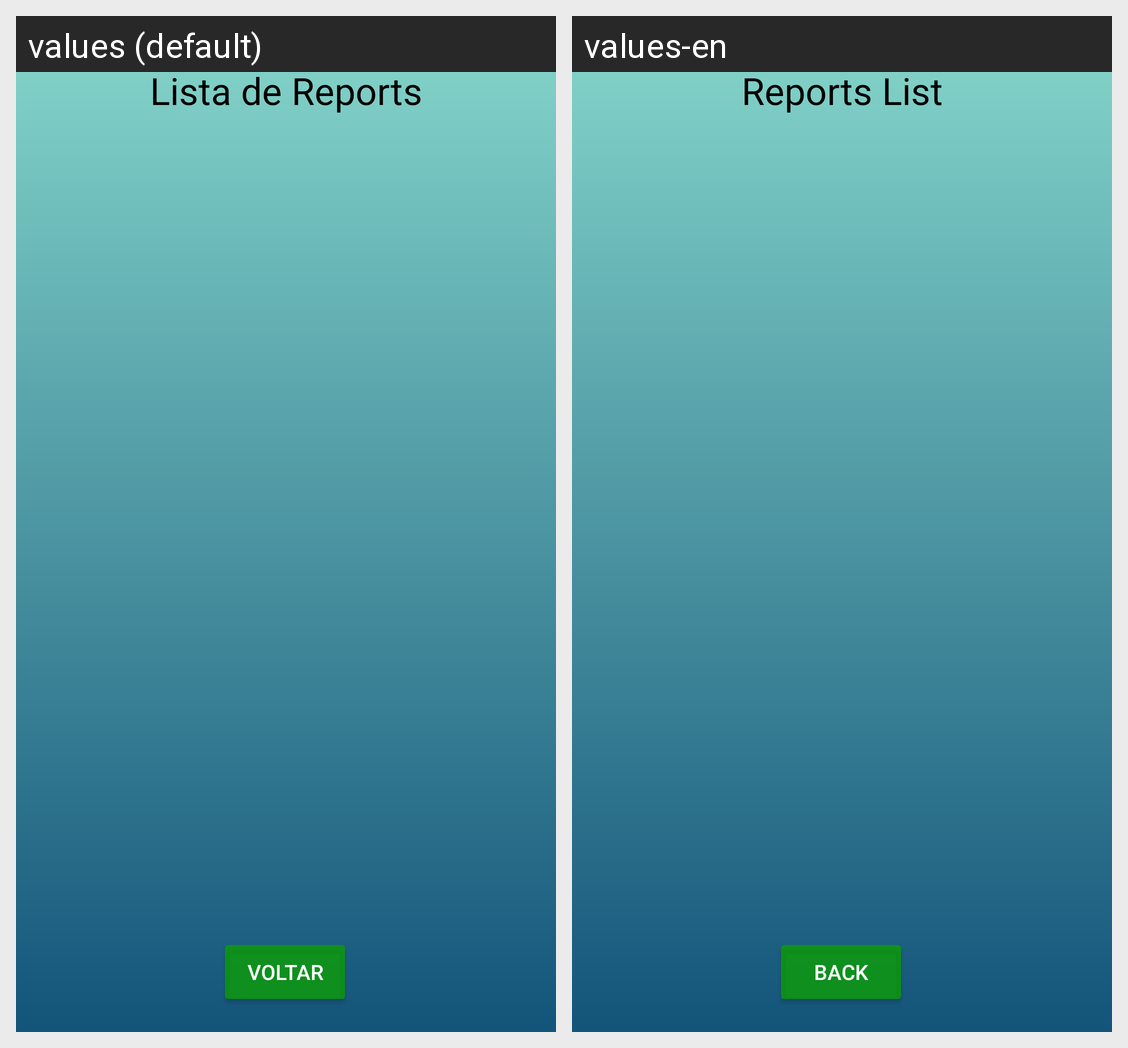

Translations of the strings shown on this Android screen, per locale in the grid:
Android screen res/layout/activity_show_beach_dao.xml rendered under 2 locales, left to right: values (default), values-en. Device: Nexus 5 (rendered at 1080×1920; each locale shown at half size, 540×960, under a caption strip naming it); theme Theme.Poluent_beach.
Strings drawn on this screen, with the default value and each locale's value (text and hints the layout hard-codes, and strings that could not be matched under every locale, appear in the picture but are not listed):

report_list
  values: Lista de Reports
  values-en: Reports List

Back_button_history
  values: Voltar
  values-en: Back
